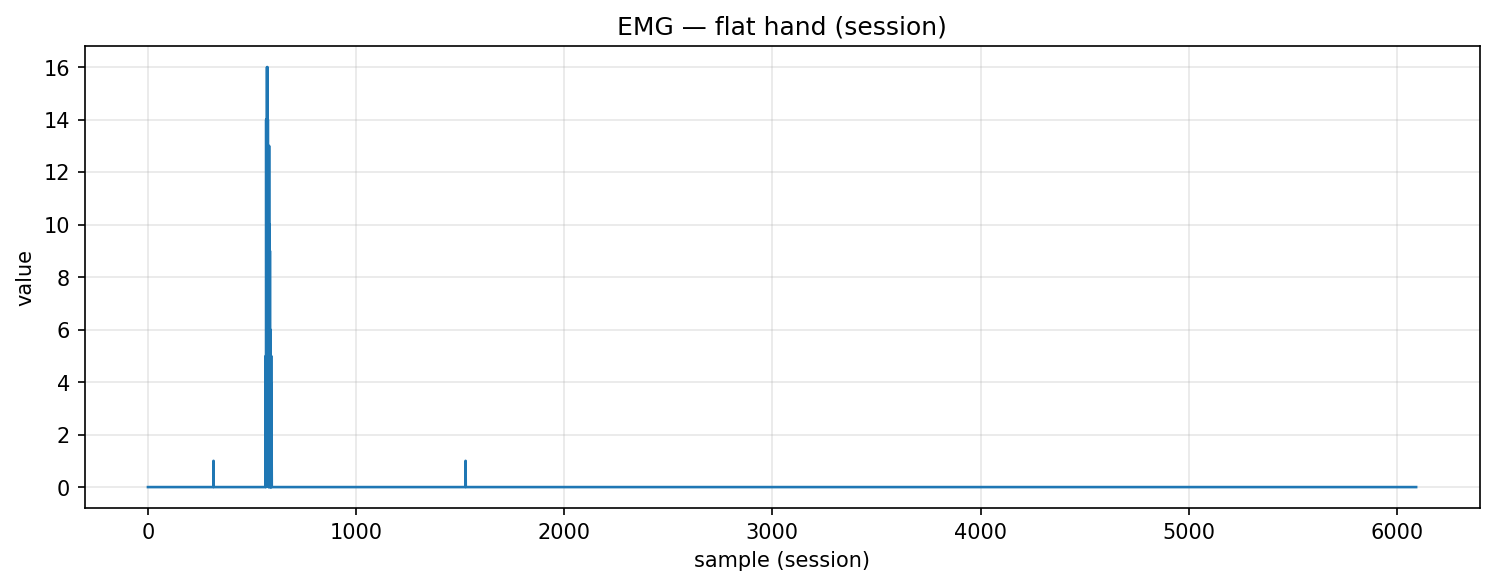

The table this chart was drawn from, first rows:
timestamp, device, address, char_uuid, label, col_index, value, payload_ascii, payload_hex
2025-10-30T17:45:23.846, MyoWareSensor1, 88:13:BF:14:F7:1E, f3a56edf-8f1e-4533-93bf-5601b2e91308, flat_hand, 1, 0.0, 0.00, 302e3030
2025-10-30T17:45:23.846, MyoWareSensor1, 88:13:BF:14:F7:1E, f3a56edf-8f1e-4533-93bf-5601b2e91308, flat_hand, 1, 0.0, 0.00, 302e3030
2025-10-30T17:45:23.847, MyoWareSensor1, 88:13:BF:14:F7:1E, f3a56edf-8f1e-4533-93bf-5601b2e91308, flat_hand, 1, 0.0, 0.00, 302e3030
2025-10-30T17:45:23.847, MyoWareSensor1, 88:13:BF:14:F7:1E, f3a56edf-8f1e-4533-93bf-5601b2e91308, flat_hand, 1, 0.0, 0.00, 302e3030
2025-10-30T17:45:23.847, MyoWareSensor1, 88:13:BF:14:F7:1E, f3a56edf-8f1e-4533-93bf-5601b2e91308, flat_hand, 1, 0.0, 0.00, 302e3030
2025-10-30T17:45:23.847, MyoWareSensor1, 88:13:BF:14:F7:1E, f3a56edf-8f1e-4533-93bf-5601b2e91308, flat_hand, 1, 0.0, 0.00, 302e3030
2025-10-30T17:45:23.847, MyoWareSensor1, 88:13:BF:14:F7:1E, f3a56edf-8f1e-4533-93bf-5601b2e91308, flat_hand, 1, 0.0, 0.00, 302e3030
2025-10-30T17:45:23.849, MyoWareSensor1, 88:13:BF:14:F7:1E, f3a56edf-8f1e-4533-93bf-5601b2e91308, flat_hand, 1, 0.0, 0.00, 302e3030
2025-10-30T17:45:23.849, MyoWareSensor1, 88:13:BF:14:F7:1E, f3a56edf-8f1e-4533-93bf-5601b2e91308, flat_hand, 1, 0.0, 0.00, 302e3030
2025-10-30T17:45:23.850, MyoWareSensor1, 88:13:BF:14:F7:1E, f3a56edf-8f1e-4533-93bf-5601b2e91308, flat_hand, 1, 0.0, 0.00, 302e3030
2025-10-30T17:45:23.850, MyoWareSensor1, 88:13:BF:14:F7:1E, f3a56edf-8f1e-4533-93bf-5601b2e91308, flat_hand, 1, 0.0, 0.00, 302e3030
2025-10-30T17:45:23.850, MyoWareSensor1, 88:13:BF:14:F7:1E, f3a56edf-8f1e-4533-93bf-5601b2e91308, flat_hand, 1, 0.0, 0.00, 302e3030
2025-10-30T17:45:23.850, MyoWareSensor1, 88:13:BF:14:F7:1E, f3a56edf-8f1e-4533-93bf-5601b2e91308, flat_hand, 1, 0.0, 0.00, 302e3030
2025-10-30T17:45:23.851, MyoWareSensor1, 88:13:BF:14:F7:1E, f3a56edf-8f1e-4533-93bf-5601b2e91308, flat_hand, 1, 0.0, 0.00, 302e3030
2025-10-30T17:45:23.851, MyoWareSensor1, 88:13:BF:14:F7:1E, f3a56edf-8f1e-4533-93bf-5601b2e91308, flat_hand, 1, 0.0, 0.00, 302e3030
2025-10-30T17:45:23.852, MyoWareSensor1, 88:13:BF:14:F7:1E, f3a56edf-8f1e-4533-93bf-5601b2e91308, flat_hand, 1, 0.0, 0.00, 302e3030
2025-10-30T17:45:23.852, MyoWareSensor1, 88:13:BF:14:F7:1E, f3a56edf-8f1e-4533-93bf-5601b2e91308, flat_hand, 1, 0.0, 0.00, 302e3030
2025-10-30T17:45:23.853, MyoWareSensor1, 88:13:BF:14:F7:1E, f3a56edf-8f1e-4533-93bf-5601b2e91308, flat_hand, 1, 0.0, 0.00, 302e3030
2025-10-30T17:45:23.853, MyoWareSensor1, 88:13:BF:14:F7:1E, f3a56edf-8f1e-4533-93bf-5601b2e91308, flat_hand, 1, 0.0, 0.00, 302e3030
2025-10-30T17:45:23.855, MyoWareSensor1, 88:13:BF:14:F7:1E, f3a56edf-8f1e-4533-93bf-5601b2e91308, flat_hand, 1, 0.0, 0.00, 302e3030
2025-10-30T17:45:23.855, MyoWareSensor1, 88:13:BF:14:F7:1E, f3a56edf-8f1e-4533-93bf-5601b2e91308, flat_hand, 1, 0.0, 0.00, 302e3030
2025-10-30T17:45:23.856, MyoWareSensor1, 88:13:BF:14:F7:1E, f3a56edf-8f1e-4533-93bf-5601b2e91308, flat_hand, 1, 0.0, 0.00, 302e3030
2025-10-30T17:45:23.868, MyoWareSensor1, 88:13:BF:14:F7:1E, f3a56edf-8f1e-4533-93bf-5601b2e91308, flat_hand, 1, 0.0, 0.00, 302e3030
2025-10-30T17:45:23.868, MyoWareSensor1, 88:13:BF:14:F7:1E, f3a56edf-8f1e-4533-93bf-5601b2e91308, flat_hand, 1, 0.0, 0.00, 302e3030
2025-10-30T17:45:23.868, MyoWareSensor1, 88:13:BF:14:F7:1E, f3a56edf-8f1e-4533-93bf-5601b2e91308, flat_hand, 1, 0.0, 0.00, 302e3030
2025-10-30T17:45:23.868, MyoWareSensor1, 88:13:BF:14:F7:1E, f3a56edf-8f1e-4533-93bf-5601b2e91308, flat_hand, 1, 0.0, 0.00, 302e3030
2025-10-30T17:45:23.869, MyoWareSensor1, 88:13:BF:14:F7:1E, f3a56edf-8f1e-4533-93bf-5601b2e91308, flat_hand, 1, 0.0, 0.00, 302e3030
2025-10-30T17:45:23.869, MyoWareSensor1, 88:13:BF:14:F7:1E, f3a56edf-8f1e-4533-93bf-5601b2e91308, flat_hand, 1, 0.0, 0.00, 302e3030
2025-10-30T17:45:23.869, MyoWareSensor1, 88:13:BF:14:F7:1E, f3a56edf-8f1e-4533-93bf-5601b2e91308, flat_hand, 1, 0.0, 0.00, 302e3030
2025-10-30T17:45:23.869, MyoWareSensor1, 88:13:BF:14:F7:1E, f3a56edf-8f1e-4533-93bf-5601b2e91308, flat_hand, 1, 0.0, 0.00, 302e3030
2025-10-30T17:45:23.870, MyoWareSensor1, 88:13:BF:14:F7:1E, f3a56edf-8f1e-4533-93bf-5601b2e91308, flat_hand, 1, 0.0, 0.00, 302e3030
2025-10-30T17:45:23.870, MyoWareSensor1, 88:13:BF:14:F7:1E, f3a56edf-8f1e-4533-93bf-5601b2e91308, flat_hand, 1, 0.0, 0.00, 302e3030
2025-10-30T17:45:23.870, MyoWareSensor1, 88:13:BF:14:F7:1E, f3a56edf-8f1e-4533-93bf-5601b2e91308, flat_hand, 1, 0.0, 0.00, 302e3030
2025-10-30T17:45:23.870, MyoWareSensor1, 88:13:BF:14:F7:1E, f3a56edf-8f1e-4533-93bf-5601b2e91308, flat_hand, 1, 0.0, 0.00, 302e3030
2025-10-30T17:45:23.870, MyoWareSensor1, 88:13:BF:14:F7:1E, f3a56edf-8f1e-4533-93bf-5601b2e91308, flat_hand, 1, 0.0, 0.00, 302e3030
2025-10-30T17:45:23.871, MyoWareSensor1, 88:13:BF:14:F7:1E, f3a56edf-8f1e-4533-93bf-5601b2e91308, flat_hand, 1, 0.0, 0.00, 302e3030
2025-10-30T17:45:23.871, MyoWareSensor1, 88:13:BF:14:F7:1E, f3a56edf-8f1e-4533-93bf-5601b2e91308, flat_hand, 1, 0.0, 0.00, 302e3030
2025-10-30T17:45:23.871, MyoWareSensor1, 88:13:BF:14:F7:1E, f3a56edf-8f1e-4533-93bf-5601b2e91308, flat_hand, 1, 0.0, 0.00, 302e3030
2025-10-30T17:45:23.871, MyoWareSensor1, 88:13:BF:14:F7:1E, f3a56edf-8f1e-4533-93bf-5601b2e91308, flat_hand, 1, 0.0, 0.00, 302e3030
2025-10-30T17:45:23.871, MyoWareSensor1, 88:13:BF:14:F7:1E, f3a56edf-8f1e-4533-93bf-5601b2e91308, flat_hand, 1, 0.0, 0.00, 302e3030
2025-10-30T17:45:23.872, MyoWareSensor1, 88:13:BF:14:F7:1E, f3a56edf-8f1e-4533-93bf-5601b2e91308, flat_hand, 1, 0.0, 0.00, 302e3030
2025-10-30T17:45:23.872, MyoWareSensor1, 88:13:BF:14:F7:1E, f3a56edf-8f1e-4533-93bf-5601b2e91308, flat_hand, 1, 0.0, 0.00, 302e3030
2025-10-30T17:45:23.872, MyoWareSensor1, 88:13:BF:14:F7:1E, f3a56edf-8f1e-4533-93bf-5601b2e91308, flat_hand, 1, 0.0, 0.00, 302e3030
2025-10-30T17:45:23.872, MyoWareSensor1, 88:13:BF:14:F7:1E, f3a56edf-8f1e-4533-93bf-5601b2e91308, flat_hand, 1, 0.0, 0.00, 302e3030
2025-10-30T17:45:23.874, MyoWareSensor1, 88:13:BF:14:F7:1E, f3a56edf-8f1e-4533-93bf-5601b2e91308, flat_hand, 1, 0.0, 0.00, 302e3030
2025-10-30T17:45:23.874, MyoWareSensor1, 88:13:BF:14:F7:1E, f3a56edf-8f1e-4533-93bf-5601b2e91308, flat_hand, 1, 0.0, 0.00, 302e3030
2025-10-30T17:45:23.874, MyoWareSensor1, 88:13:BF:14:F7:1E, f3a56edf-8f1e-4533-93bf-5601b2e91308, flat_hand, 1, 0.0, 0.00, 302e3030
2025-10-30T17:45:23.875, MyoWareSensor1, 88:13:BF:14:F7:1E, f3a56edf-8f1e-4533-93bf-5601b2e91308, flat_hand, 1, 0.0, 0.00, 302e3030
2025-10-30T17:45:23.875, MyoWareSensor1, 88:13:BF:14:F7:1E, f3a56edf-8f1e-4533-93bf-5601b2e91308, flat_hand, 1, 0.0, 0.00, 302e3030
2025-10-30T17:45:23.875, MyoWareSensor1, 88:13:BF:14:F7:1E, f3a56edf-8f1e-4533-93bf-5601b2e91308, flat_hand, 1, 0.0, 0.00, 302e3030
2025-10-30T17:45:23.875, MyoWareSensor1, 88:13:BF:14:F7:1E, f3a56edf-8f1e-4533-93bf-5601b2e91308, flat_hand, 1, 0.0, 0.00, 302e3030
2025-10-30T17:45:23.876, MyoWareSensor1, 88:13:BF:14:F7:1E, f3a56edf-8f1e-4533-93bf-5601b2e91308, flat_hand, 1, 0.0, 0.00, 302e3030
2025-10-30T17:45:23.876, MyoWareSensor1, 88:13:BF:14:F7:1E, f3a56edf-8f1e-4533-93bf-5601b2e91308, flat_hand, 1, 0.0, 0.00, 302e3030
2025-10-30T17:45:23.876, MyoWareSensor1, 88:13:BF:14:F7:1E, f3a56edf-8f1e-4533-93bf-5601b2e91308, flat_hand, 1, 0.0, 0.00, 302e3030
2025-10-30T17:45:23.876, MyoWareSensor1, 88:13:BF:14:F7:1E, f3a56edf-8f1e-4533-93bf-5601b2e91308, flat_hand, 1, 0.0, 0.00, 302e3030
2025-10-30T17:45:23.876, MyoWareSensor1, 88:13:BF:14:F7:1E, f3a56edf-8f1e-4533-93bf-5601b2e91308, flat_hand, 1, 0.0, 0.00, 302e3030
2025-10-30T17:45:23.876, MyoWareSensor1, 88:13:BF:14:F7:1E, f3a56edf-8f1e-4533-93bf-5601b2e91308, flat_hand, 1, 0.0, 0.00, 302e3030
2025-10-30T17:45:23.877, MyoWareSensor1, 88:13:BF:14:F7:1E, f3a56edf-8f1e-4533-93bf-5601b2e91308, flat_hand, 1, 0.0, 0.00, 302e3030
2025-10-30T17:45:23.877, MyoWareSensor1, 88:13:BF:14:F7:1E, f3a56edf-8f1e-4533-93bf-5601b2e91308, flat_hand, 1, 0.0, 0.00, 302e3030
2025-10-30T17:45:23.877, MyoWareSensor1, 88:13:BF:14:F7:1E, f3a56edf-8f1e-4533-93bf-5601b2e91308, flat_hand, 1, 0.0, 0.00, 302e3030
... 6,034 more rows
